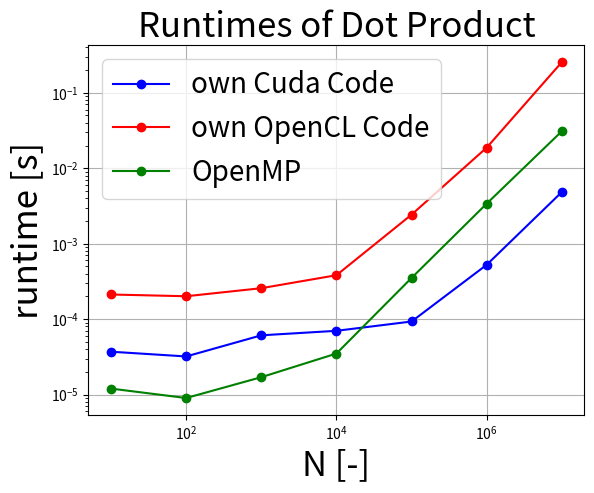

Here is the Python script that generated this plot:
import matplotlib.pyplot as plt
import numpy as np

x = [10, 100, 1000, 10000, 100000, 1000000, 10000000]
a = [3.7e-5, 3.2e-5, 6.1e-5, 7e-5, 9.3e-5, 0.000526, 0.00485]
b = [0.000212, 0.000201, 0.000257, 0.000382, 0.002429, 0.0188, 0.2556]
c = [1.2e-5, 9e-6, 1.7e-5, 3.5e-5, 0.000352, 0.0034, 0.031]

plt.figure()
plt.loglog(x, a,'-ob',label = 'own Cuda Code')
plt.loglog(x, b,'-or',label = 'own OpenCL Code')
plt.loglog(x, c,'-og',label = 'OpenMP')




plt.title('Runtimes of Dot Product', size = 25)
plt.xlabel('N [-]', size=25)
plt.ylabel('runtime [s]', size = 25)
plt.rc('xtick', labelsize=25) 
plt.rc('ytick', labelsize=25)
plt.grid()
plt.legend(prop={'size': 20})
